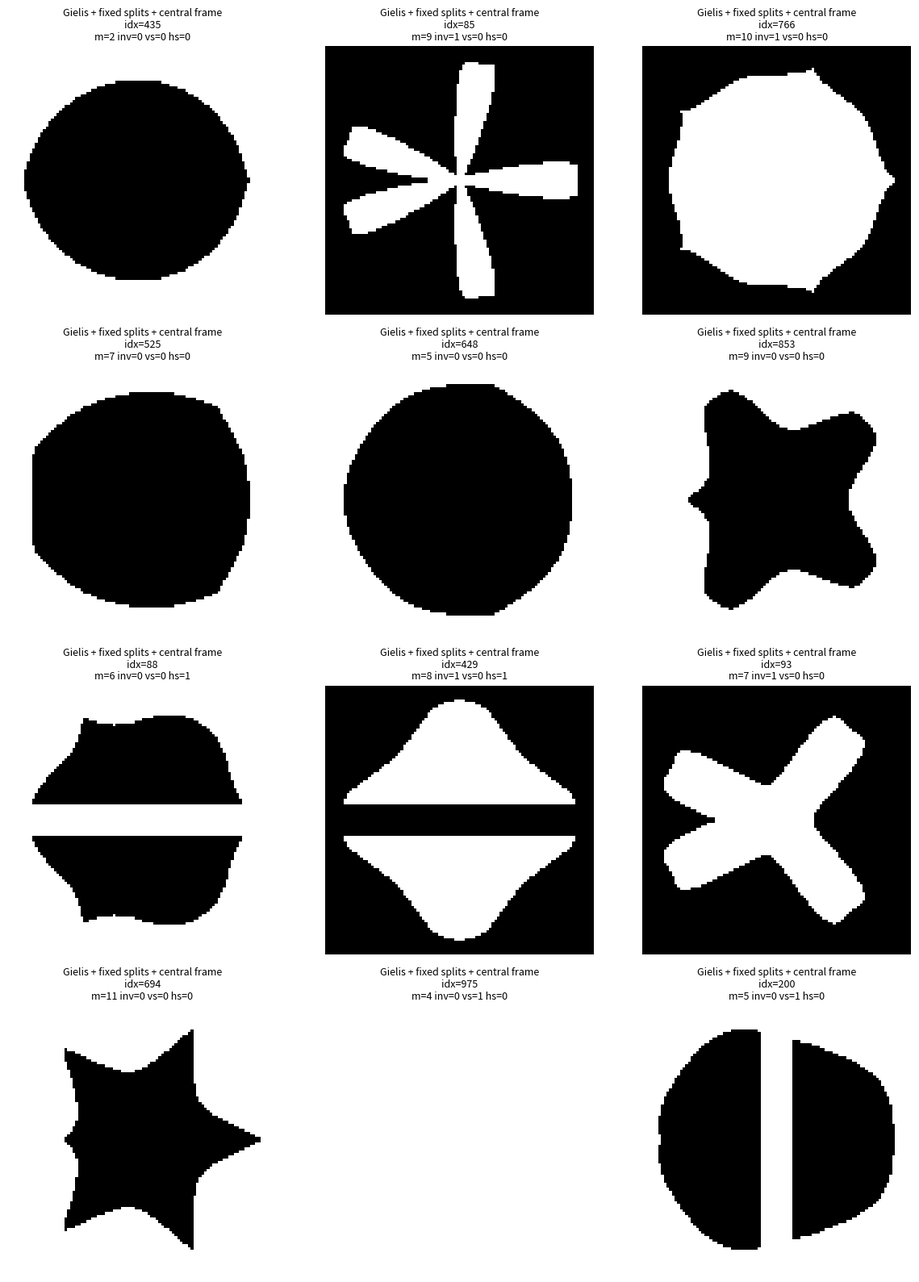

Source code (Python):
#!/usr/bin/env python3
# -*- coding: utf-8 -*-

import numpy as np
import matplotlib.pyplot as plt
from scipy.stats import qmc


# -----------------------------
# Gielis superformula (polar)
# -----------------------------
def gielis_r(theta, m, a, b, n1, n2, n3, eps=1e-12):
    ct = np.abs(np.cos(m * theta / 4.0) / a)
    st = np.abs(np.sin(m * theta / 4.0) / b)
    denom = (ct ** n2) + (st ** n3)
    denom = np.maximum(denom, eps)
    return denom ** (-1.0 / n1)


def gielis_bitmap(
    m, a, b, n1, n2, n3,
    invert, vsplit, hsplit,
    resolution=20,
    split_gap=0.06,   # <-- fixed, smaller but not too small
    frame_limit=0.45, # <-- central 80%: with unit cell walls at +/-0.5, keep +/-0.4
    rmax_angles=2048,
):
    # Grid in [-0.5, 0.5]
    x = np.linspace(-0.5, 0.5, resolution, dtype=np.float64)
    y = np.linspace(-0.5, 0.5, resolution, dtype=np.float64)
    X, Y = np.meshgrid(x, y)

    # Frame mask enforces "10% margin from all side walls"
    frame_mask = (np.abs(X) <= frame_limit) & (np.abs(Y) <= frame_limit)

    rho = np.sqrt(X**2 + Y**2)
    theta = np.arctan2(Y, X)

    # Scale so the curve fits within radius frame_limit (circle fit)
    angles_dense = np.linspace(-np.pi, np.pi, rmax_angles, dtype=np.float64)
    r_dense = gielis_r(angles_dense, m, a, b, n1, n2, n3)
    r_max = float(np.max(r_dense))
    r_max = max(r_max, 1e-12)

    r_theta = gielis_r(theta, m, a, b, n1, n2, n3)
    r_scaled = r_theta * (frame_limit / r_max)

    # Base region (inside polar curve) + frame constraint
    mask = frame_mask & (rho <= r_scaled)

    # Vertical split (carve vertical strip around x=0)
    if int(vsplit) == 1:
        mask &= ~(np.abs(X) <= split_gap)

    # Horizontal split (carve horizontal strip around y=0)
    if int(hsplit) == 1:
        mask &= ~(np.abs(Y) <= split_gap)

    # Inversion, but only within the central frame (so no foreground in margins)
    if int(invert) == 1:
        mask = ~mask
        
    return mask.astype(np.uint8)


# -----------------------------
# Params -> bitmap
# -----------------------------
def params_to_shape(params, resolution=20, split_gap=0.06, frame_limit=0.4):
    """
    params layout (9 dims):
    [0]=m, [1]=a, [2]=b, [3]=n1, [4]=n2, [5]=n3,
    [6]=invert (0/1),
    [7]=vsplit (0/1),
    [8]=hsplit (0/1)
    """
    m = int(round(params[0]))
    a, b, n1, n2, n3 = params[1:6]
    invert, vsplit, hsplit = params[6:9]

    return gielis_bitmap(
        m=m, a=a, b=b, n1=n1, n2=n2, n3=n3,
        invert=invert, vsplit=vsplit, hsplit=hsplit,
        resolution=resolution,
        split_gap=split_gap,
        frame_limit=frame_limit,
    )


# -----------------------------
# Sobol sampling
# -----------------------------
def make_param_bounds(m_min=1, m_max=12):
    return [
        (m_min, m_max),     # m (rounded after)
        (0.25, 1.20),       # a
        (0.25, 1.20),       # b
        (0.20, 6.00),       # n1
        (0.20, 6.00),       # n2
        (0.20, 6.00),       # n3
        (0.0, 1.0),         # invert toggle (thresholded)
        (0.0, 1.0),         # vsplit toggle (thresholded)
        (0.0, 1.0),         # hsplit toggle (thresholded)
    ]


def sample_structured_sobol(
    n_samples,
    seed=0,
    scramble=True,
    p_invert=0.08,
    p_vsplit=0.10,
    p_hsplit=0.10,
    m_min=1,
    m_max=12,
    period_min=200,
    period_max=300,
    period_delta=10,
):
    bounds_geom = make_param_bounds(m_min=m_min, m_max=m_max)  # 9D bounds
    bounds = bounds_geom + [(period_min, period_max)]         # add 10th dim

    d = len(bounds)  # now 10

    sampler = qmc.Sobol(d=d, scramble=scramble, seed=seed)
    u = sampler.random(n_samples)  # [0,1]^d

    lo = np.array([b[0] for b in bounds], dtype=np.float64)
    hi = np.array([b[1] for b in bounds], dtype=np.float64)
    params = lo + u * (hi - lo)   # shape (n_samples, 10)

    # --- geometry dims (0..8) ---
    params[:, 0] = np.clip(np.round(params[:, 0]), m_min, m_max)  # m

    params[:, 6] = (u[:, 6] < p_invert).astype(np.float64)  # invert
    params[:, 7] = (u[:, 7] < p_vsplit).astype(np.float64)  # vsplit
    params[:, 8] = (u[:, 8] < p_hsplit).astype(np.float64)   # hsplit

    # --- periodicity dim (index 9) : discrete values 200..300 step 10 ---
    n_steps = int(round((period_max - period_min) / period_delta))  # (300-200)/10 = 10
    # u[:,9] in [0,1) -> k in [0..n_steps]
    k = np.floor(u[:, 9] * (n_steps + 1)).astype(int)
    periodicity = (period_min + period_delta * k).astype(int)
    periodicity = np.clip(periodicity, period_min, period_max)

    # return geometry params separately (9D) + periodicity (1D)
    return params[:, :9], periodicity

# -----------------------------
# Dataset generation
# -----------------------------
def generate_dataset(
    n_samples,
    seed=0,
    scramble=True,
    p_invert=0.08,
    p_vsplit=0.10,
    p_hsplit=0.10,
    resolution=20,
    split_gap=0.06,
    frame_limit=0.4,
    m_min=1,
    m_max=12,
    period_min=200,
    period_max=300,
    period_delta=10,
):
    params_geom, periodicity = sample_structured_sobol(
        n_samples,
        seed=seed,
        scramble=scramble,
        p_invert=p_invert,
        p_vsplit=p_vsplit,
        p_hsplit=p_hsplit,
        m_min=m_min,
        m_max=m_max,
        period_min=period_min,
        period_max=period_max,
        period_delta=period_delta,
    )

    bitmaps = np.empty((n_samples, resolution, resolution), dtype=np.uint8)
    for i in range(n_samples):
        bitmaps[i] = params_to_shape(
            params_geom[i],
            resolution=resolution,
            split_gap=split_gap,
            frame_limit=frame_limit,
        )

    return params_geom, bitmaps, periodicity


# -----------------------------
# Plotting helper
# -----------------------------
def plot_random_samples(params, bitmaps, k=12, seed=123, title="Generated"):
    rng = np.random.default_rng(seed)
    n = bitmaps.shape[0]
    idx = rng.choice(n, size=min(k, n), replace=False)

    cols = 3
    rows = int(np.ceil(len(idx) / cols))
    fig, axes = plt.subplots(rows, cols, figsize=(cols * 4, rows * 4))
    axes = np.array(axes).reshape(-1)

    for ax in axes[len(idx):]:
        ax.axis("off")

    for ax, i in zip(axes[:len(idx)], idx):
        ax.imshow(bitmaps[i], cmap="gray_r", origin="lower", interpolation="nearest")
        ax.axis("off")

        m = int(round(params[i, 0]))
        invert = int(params[i, 6])
        vs = int(params[i, 7])
        hs = int(params[i, 8])

        ax.set_title(
            f"{title}\nidx={i}\n"
            f"m={m} inv={invert} vs={vs} hs={hs}",
            fontsize=9
        )

    plt.tight_layout()
    plt.show()


# -----------------------------
# Main
# -----------------------------
if __name__ == "__main__":
    N = 1000 #set the size of the dataset
    RES = 100 #set the resolution per dimension, total pixels will be RESxRES
    
    #TODO, filter for empty, generate periodicty data (200 to 300 mu with 10 mu steps)
    #Generate a dataset of 1000 samples + separate file for p
    #reduce the 10% buffer to 5%

    # Tune split_gap here if you want a slightly different fixed gap size:
    # e.g. 0.05 (smaller), 0.07 (larger)
    split_gap = 0.06 #gap in % when we apply the horizontal and/or vertical slices
    frame_limit = 0.45  # central 90%, 5% buffer on all sides of the unit cell

    params, bitmaps, periodicity = generate_dataset(
        N,
        seed=np.random.randint(1_000_000),
        scramble=True,
        p_invert=0.5, #chance of applying inversion
        p_vsplit=0.25, #chance of vertical splitting
        p_hsplit=0.25, #chance of horizontal splitting
        resolution=RES,
        split_gap=split_gap,
        frame_limit=frame_limit,
        m_min=1,
        m_max=12,
    )

    print("params:", params.shape, "(9D)")
    print("bitmaps:", bitmaps.shape)
    print("unique bitmap values:", np.unique(bitmaps))
    
    from PIL import Image
    import os
    os.makedirs("bitmaps_test", exist_ok=True)
    
    saved = 0
    skipped = 0
    
    for idx, i in enumerate(bitmaps):
        # i is 0/1 (uint8) from gielis_bitmap
        if np.all(i == 0) or np.all(i == 1):
            skipped += 1
            continue
    
        per = int(periodicity[idx])
    
        # Scale to 0..255
        bitmap_matrix = (i * 255).astype(np.uint8)
    
        img = Image.fromarray(bitmap_matrix, mode='L')
        img.save(f"bitmaps_test/bitmap_{idx}_periodicity_{per}.png")
    
        saved += 1
        print(f"Saved bitmap_{idx}_periodicity_{per}.png")
    
    print("saved:", saved, "skipped:", skipped)
            

    plot_random_samples(params, bitmaps, k=12, seed=42, title="Gielis + fixed splits + central frame")
